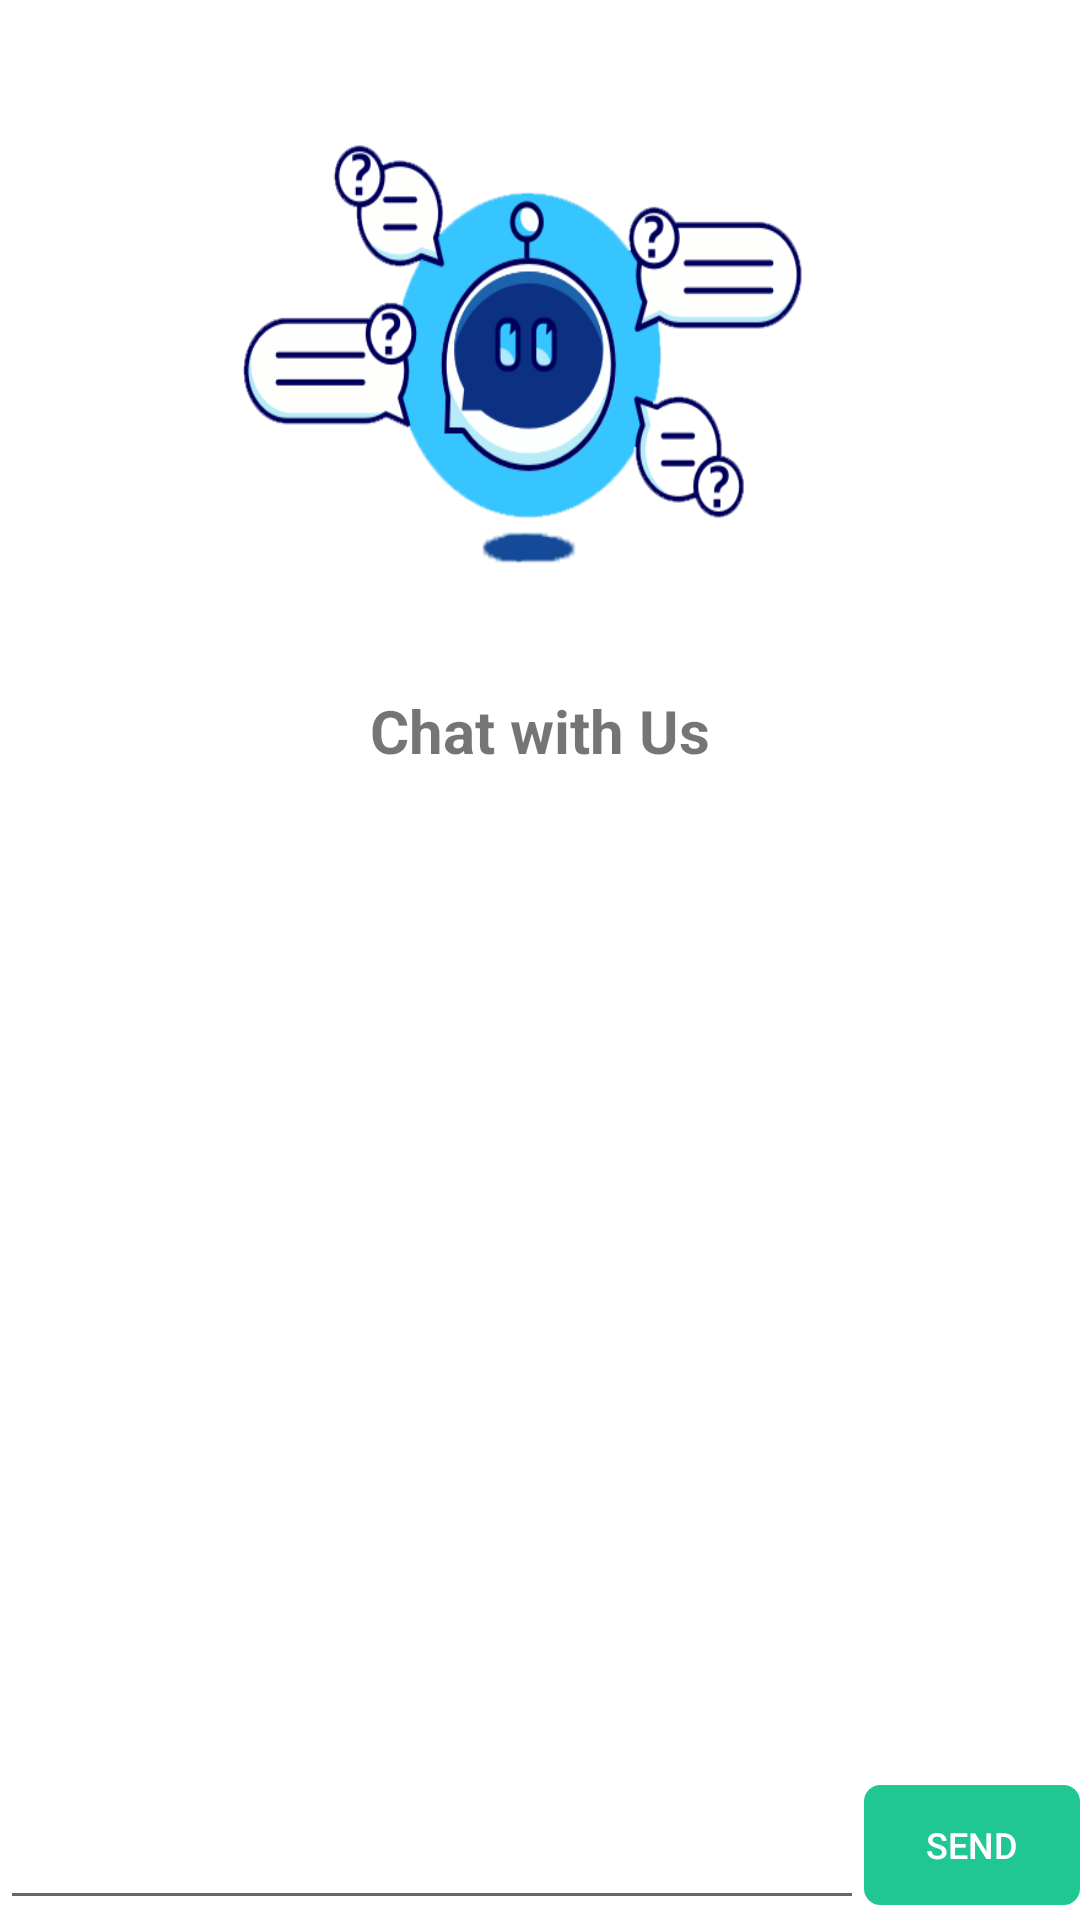

Produce the Android XML layout that renders to this screen, including the resource entries it uses.
<!-- AndroidManifest.xml: application theme AppTheme.NoActionBar -->
<!-- res/layout/activity_chatbot.xml -->
<?xml version="1.0" encoding="utf-8"?>
<layout>

    <data>
        <variable
            name="viewModel"
            type="com.example.relief.ui.viewmodel.ChatbotViewModel" />
    </data>

    <RelativeLayout xmlns:android="http://schemas.android.com/apk/res/android"
        android:id="@+id/fl_chatbot"
        android:layout_width="match_parent"
        android:layout_height="match_parent"
        android:background="@color/white">

        <LinearLayout
            android:id="@+id/ll_question_container"
            android:layout_width="match_parent"
            android:layout_height="match_parent"
            android:gravity="center_horizontal"
            android:layout_above="@id/ll_send_container"
            android:orientation="vertical"
            android:paddingTop="@dimen/dp_30"
            android:layout_marginBottom="@dimen/dp_5">

            <ImageView
                android:layout_width="match_parent"
                android:layout_height="@dimen/dp_180"
                android:background="@drawable/bg_chatbot"
                android:scaleType="fitCenter" />

            <TextView
                android:layout_width="match_parent"
                android:layout_height="wrap_content"
                android:layout_marginTop="@dimen/dp_20"
                android:gravity="center"
                android:text="@string/chat_with_us"
                android:textSize="@dimen/sp_20"
                android:textStyle="bold"/>

            <LinearLayout
                android:layout_width="match_parent"
                android:layout_height="match_parent"
                android:orientation="vertical"
                android:layout_margin="@dimen/dp_10"
                android:padding="@dimen/dp_10"
                android:background="@drawable/bg_rectangle_round">

                <androidx.recyclerview.widget.RecyclerView
                    android:id="@+id/rv_chats"
                    android:layout_width="match_parent"
                    android:layout_height="wrap_content"/>

            </LinearLayout>

        </LinearLayout>

        <ImageView
            android:id="@+id/iv_back"
            android:layout_width="wrap_content"
            android:layout_height="wrap_content"
            android:layout_marginStart="@dimen/dp_20"
            android:layout_marginTop="@dimen/dp_32"
            android:src="@drawable/ic_left"/>

        <LinearLayout
            android:id="@+id/ll_send_container"
            android:layout_width="match_parent"
            android:layout_height="@dimen/dp_50"
            android:orientation="horizontal"
            android:gravity="center_vertical"
            android:layout_alignParentBottom="true">

            <EditText
                android:id="@+id/et_message"
                android:layout_width="0dp"
                android:layout_height="match_parent"
                android:layout_weight="4"
                android:maxLines="1"
                android:ellipsize="end"/>

            <Button
                android:id="@+id/btn_send"
                android:layout_width="0dp"
                android:layout_weight="1"
                android:layout_height="@dimen/dp_40"
                android:background="@drawable/bg_btn_enable_round"
                android:stateListAnimator="@null"
                android:text="@string/action_send"
                android:textColor="@color/white"
                android:textSize="@dimen/sp_12" />

        </LinearLayout>

    </RelativeLayout>

</layout>
<!-- resources referenced by this layout -->
<resources>
  <color name="white">#FFFFFFFF</color>
  <dimen name="dp_10">10dp</dimen>
  <dimen name="dp_180">180dp</dimen>
  <dimen name="dp_20">20dp</dimen>
  <dimen name="dp_30">30dp</dimen>
  <dimen name="dp_32">32dp</dimen>
  <dimen name="dp_40">40dp</dimen>
  <dimen name="dp_5">5dp</dimen>
  <dimen name="dp_50">50dp</dimen>
  <dimen name="sp_12">12sp</dimen>
  <dimen name="sp_20">20sp</dimen>
  <!-- drawable bg_btn_enable_round (drawable) -->
  <?xml version="1.0" encoding="utf-8"?>
  <selector xmlns:android="http://schemas.android.com/apk/res/android" >
      <item >
          <shape android:shape="rectangle">
              <solid android:color="@color/light_green" />
              <corners android:radius="@dimen/dp_5" />
              <stroke android:width="@dimen/dp_1" android:color="@color/light_green" />
          </shape>
      </item>
  </selector>
  <!-- drawable bg_chatbot: png bitmap (drawable, 44098 bytes) -->
  <string name="action_send">Send</string>
  <string name="chat_with_us">Chat with Us</string>
  <style name="AppTheme.NoActionBar">
          <item name="windowActionBar">false</item>
          <item name="windowNoTitle">true</item>
      </style>
  <color name="light_green">#FF20C793</color>
  <dimen name="dp_1">1dp</dimen>
</resources>
